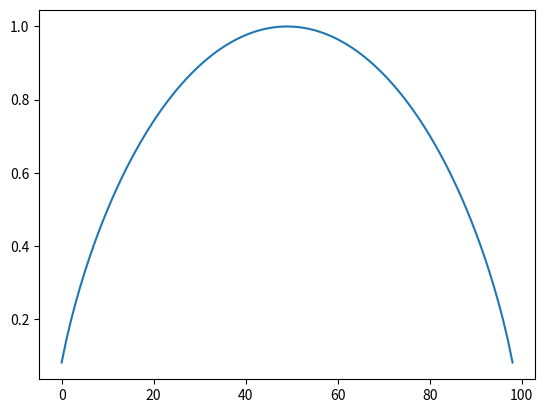

The matplotlib source for this figure:
# this is a test
import math
import numpy as np
import matplotlib.pyplot as plt
H = 0 # Entropia de Shannon
p = 0 # probabilidade
q = 1 - p
str=[]

print ("p:", p, "q:", q, "H:", H)
for i in range(1, 100):
    p = i/100
    q = 1 - p
    p1 = p*math.log(p, 2)
    q1 = (q)*math.log(q, 2)
    H = -(p1+q1)
    print ("p:", round(p1, 2), "q:", round(q1, 2), "H:", round(H, 2))
    str.append(H)
print(str)
plt.plot(str)
plt.show()
